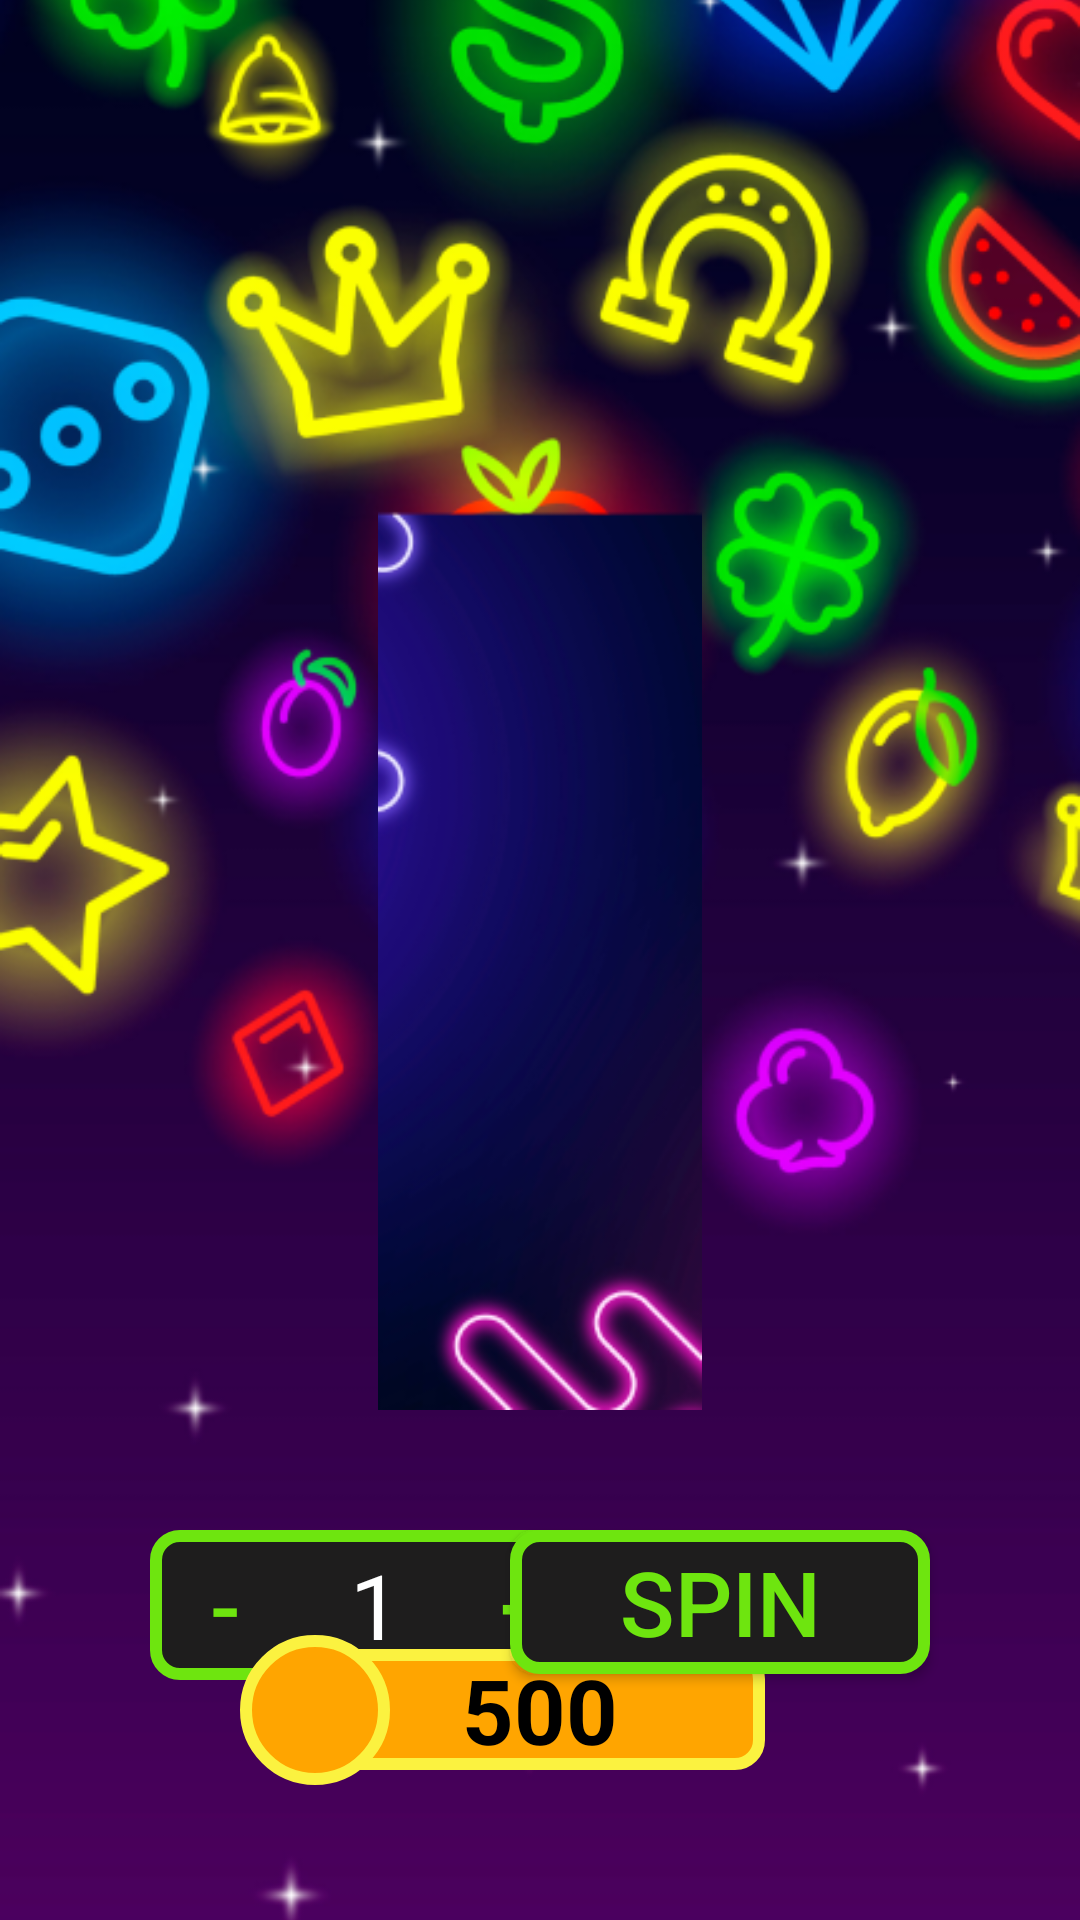

Reconstruct the res/layout file that produces this screen, plus the resources it refers to.
<!-- AndroidManifest.xml: application theme Theme.BelaiBet -->
<!-- res/layout/slots_layout.xml -->
<?xml version="1.0" encoding="utf-8"?>
<androidx.constraintlayout.widget.ConstraintLayout xmlns:android="http://schemas.android.com/apk/res/android"
    android:layout_width="match_parent"
    android:layout_height="match_parent"
    xmlns:app="http://schemas.android.com/apk/res-auto"
    xmlns:tools="http://schemas.android.com/tools">
    <ImageView
        android:id="@+id/main_theme"
        android:layout_width="match_parent"
        android:layout_height="match_parent"
        android:scaleType="centerCrop"
        android:src="@drawable/main_theme_belai"
        />

    <androidx.constraintlayout.widget.ConstraintLayout
        android:id="@+id/slots_wheel"
        android:layout_width="350dp"
        android:layout_height="300dp"
        app:layout_constraintBottom_toBottomOf="parent"
        app:layout_constraintEnd_toEndOf="parent"
        app:layout_constraintStart_toStartOf="parent"
        app:layout_constraintTop_toTopOf="parent">

        <LinearLayout
            android:layout_width="match_parent"
            android:layout_height="match_parent"
            app:layout_constraintBottom_toBottomOf="parent"
            app:layout_constraintEnd_toEndOf="parent"
            app:layout_constraintStart_toStartOf="parent"
            app:layout_constraintTop_toTopOf="parent"
            android:orientation="horizontal"
            >
            <ImageView
                android:layout_width="wrap_content"
                android:layout_height="wrap_content"
                android:layout_weight="1"
                app:srcCompat="@drawable/line1" />
            <ImageView
                android:layout_width="wrap_content"
                android:layout_height="wrap_content"
                android:layout_weight="1"
                app:srcCompat="@drawable/line2" />
            <ImageView
                android:layout_width="wrap_content"
                android:layout_height="wrap_content"
                android:layout_weight="1"
                app:srcCompat="@drawable/line3" />
        </LinearLayout>
    <androidx.recyclerview.widget.RecyclerView
        android:id="@+id/rec_slots"
        android:layout_width="match_parent"
        android:layout_height="match_parent"
        app:layout_constraintBottom_toBottomOf="parent"
        app:layout_constraintEnd_toEndOf="parent"
        app:layout_constraintStart_toStartOf="parent"
        app:layout_constraintTop_toTopOf="parent"
        tools:listitem="@layout/slot_icon" />

    </androidx.constraintlayout.widget.ConstraintLayout>



    <LinearLayout
        android:layout_width="150dp"
        android:layout_height="50dp"
        android:layout_marginStart="50dp"
        android:layout_marginTop="40dp"
        android:background="@drawable/square_button"
        app:layout_constraintStart_toStartOf="parent"
        app:layout_constraintTop_toBottomOf="@id/slots_wheel">

        <androidx.appcompat.widget.AppCompatButton
            android:id="@+id/minusBet"
            android:background="@android:color/transparent"
            android:layout_width="50dp"
            android:layout_height="50dp"
            android:layout_weight="1"
            android:text="-"
            android:textSize="30sp"
            android:textAlignment="center"
            android:textColor="@color/green"
            />
        <TextView
            android:id="@+id/currentBet"
            android:layout_width="50dp"
            android:layout_height="50dp"
            android:textSize="30sp"
            android:textColor="@color/white"
            android:textAlignment="center"
            android:text="1"
            android:layout_weight="1"
            />

        <androidx.appcompat.widget.AppCompatButton
            android:id="@+id/plusBet"
            android:background="@android:color/transparent"
            android:layout_width="50dp"
            android:layout_height="50dp"
            android:layout_weight="1"
            android:text="+"
            android:textSize="30sp"
            android:textAlignment="center"
            android:textColor="@color/green"
            />

    </LinearLayout>


    <androidx.appcompat.widget.AppCompatButton
        android:id="@+id/spinButton"
        android:background="@drawable/square_button"
        android:layout_width="140dp"
        android:layout_height="48dp"
        android:text="SPIN"
        android:textSize="30sp"
        android:textAlignment="center"
        android:textColor="@color/green"
        app:layout_constraintEnd_toEndOf="parent"
        app:layout_constraintTop_toBottomOf="@id/slots_wheel"
        android:layout_marginEnd="50dp"
        android:layout_marginTop="40dp"
        />

    <TextView
        android:id="@+id/scorePanel"
        android:layout_width="150dp"
        android:layout_height="wrap_content"
        android:background="@drawable/golden_panel"
        android:textColor="@color/black"
        android:textAlignment="center"
        android:text="500"
        android:textSize="30dp"
        android:textStyle="bold"
        app:layout_constraintEnd_toEndOf="parent"
        app:layout_constraintBottom_toBottomOf="parent"
        app:layout_constraintStart_toStartOf="parent"
        android:layout_marginBottom="50dp"
        />


    <ImageView
        android:layout_width="50dp"
        android:layout_height="50dp"
        android:src="@drawable/golden_circle"
        app:layout_constraintBottom_toBottomOf="@id/scorePanel"
        app:layout_constraintTop_toTopOf="@+id/scorePanel"
        app:layout_constraintEnd_toStartOf="@id/scorePanel"
        app:layout_constraintStart_toStartOf="@id/scorePanel"
        />

</androidx.constraintlayout.widget.ConstraintLayout>
<!-- res/layout/slot_icon.xml (included above) -->
<?xml version="1.0" encoding="utf-8"?>
<androidx.constraintlayout.widget.ConstraintLayout xmlns:android="http://schemas.android.com/apk/res/android"
    xmlns:app="http://schemas.android.com/apk/res-auto"
    android:layout_width="105dp"
    android:layout_height="100dp">

    <ImageView
        android:id="@+id/slot_icon"
        android:layout_width="wrap_content"
        android:layout_height="wrap_content"
        android:layout_marginStart="25dp"
        android:layout_marginTop="5dp"
        android:layout_marginEnd="5dp"
        android:layout_marginBottom="5dp"
        app:layout_constraintBottom_toBottomOf="parent"
        app:layout_constraintEnd_toEndOf="parent"
        app:layout_constraintStart_toStartOf="parent"
        app:layout_constraintTop_toTopOf="parent"
        app:srcCompat="@drawable/melon" />
</androidx.constraintlayout.widget.ConstraintLayout>
<!-- resources referenced by this layout -->
<resources>
  <color name="black">#FF000000</color>
  <color name="green">#6EE50F</color>
  <color name="white">#FFFFFFFF</color>
  <!-- drawable golden_circle (drawable) -->
  <?xml version="1.0" encoding="utf-8"?>
  <shape xmlns:android="http://schemas.android.com/apk/res/android"
      android:padding="12dp"
      android:shape="oval">
      <solid android:color="@color/orange" />
      <stroke
          android:width="4dp"
          android:color="@color/yellow" />
      <corners android:radius="8dp" />
  </shape>
  <!-- drawable golden_panel (drawable) -->
  <?xml version="1.0" encoding="utf-8"?>
  <shape xmlns:android="http://schemas.android.com/apk/res/android"
      android:padding="12dp"
      android:shape="rectangle">
      <solid android:color="@color/orange" />
      <stroke
          android:width="4dp"
          android:color="@color/yellow" />
      <corners android:radius="8dp" />
  </shape>
  <!-- drawable line2: png bitmap (drawable, 39616 bytes) -->
  <!-- drawable main_theme_belai: png bitmap (drawable, 282162 bytes) -->
  <!-- drawable square_button (drawable) -->
  <?xml version="1.0" encoding="utf-8"?>
  <shape xmlns:android="http://schemas.android.com/apk/res/android"
      android:padding="12dp"
      android:shape="rectangle">
      <solid android:color="@color/darkGrey" />
      <stroke
          android:width="4dp"
          android:color="@color/green" />
      <corners android:radius="8dp" />
  </shape>
  <style name="Theme.BelaiBet" parent="Base.Theme.BelaiBet" />
  <color name="orange">#FFA500</color>
  <color name="yellow">#FBF240</color>
  <color name="darkGrey">#1E1D1D</color>
  <style name="Base.Theme.BelaiBet" parent="Theme.Material3.DayNight.NoActionBar">
          
          
      </style>
</resources>
